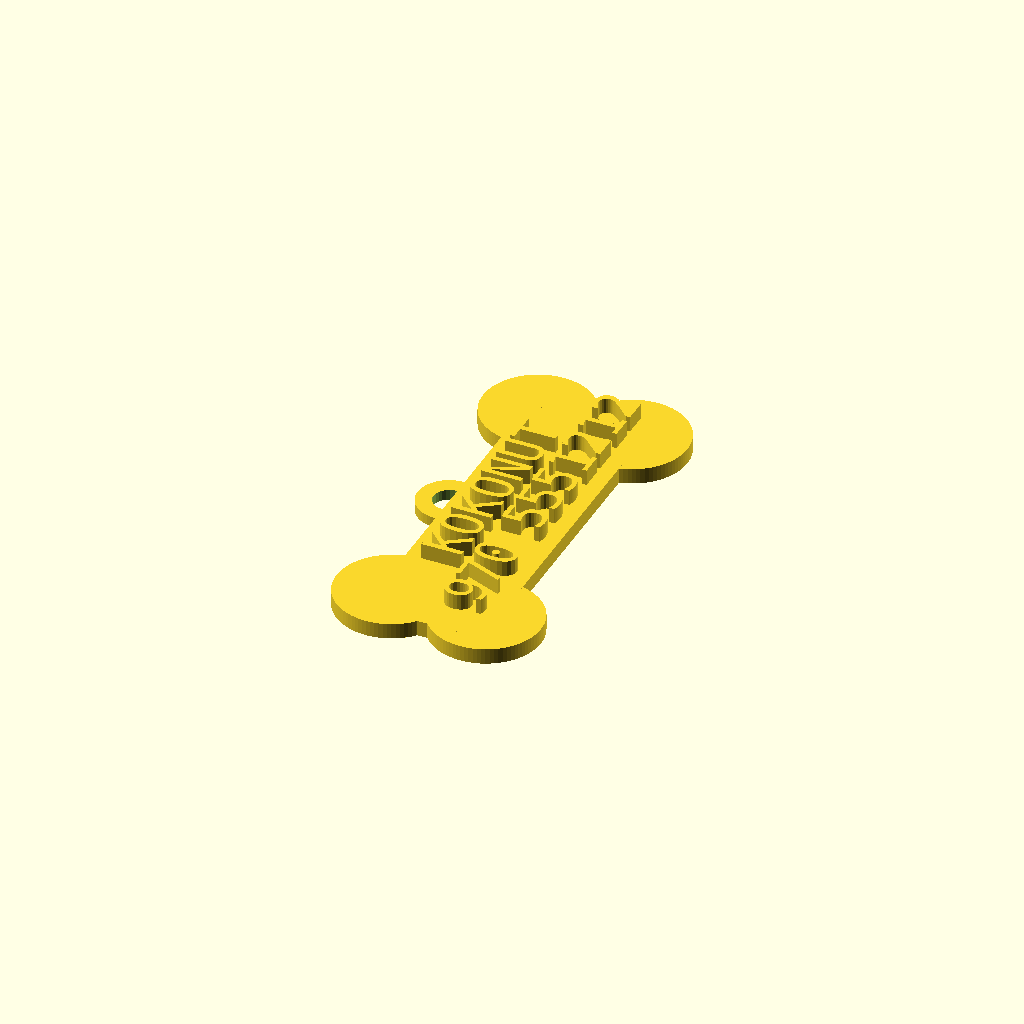
Cell 1: rendered with the file's own defaults.
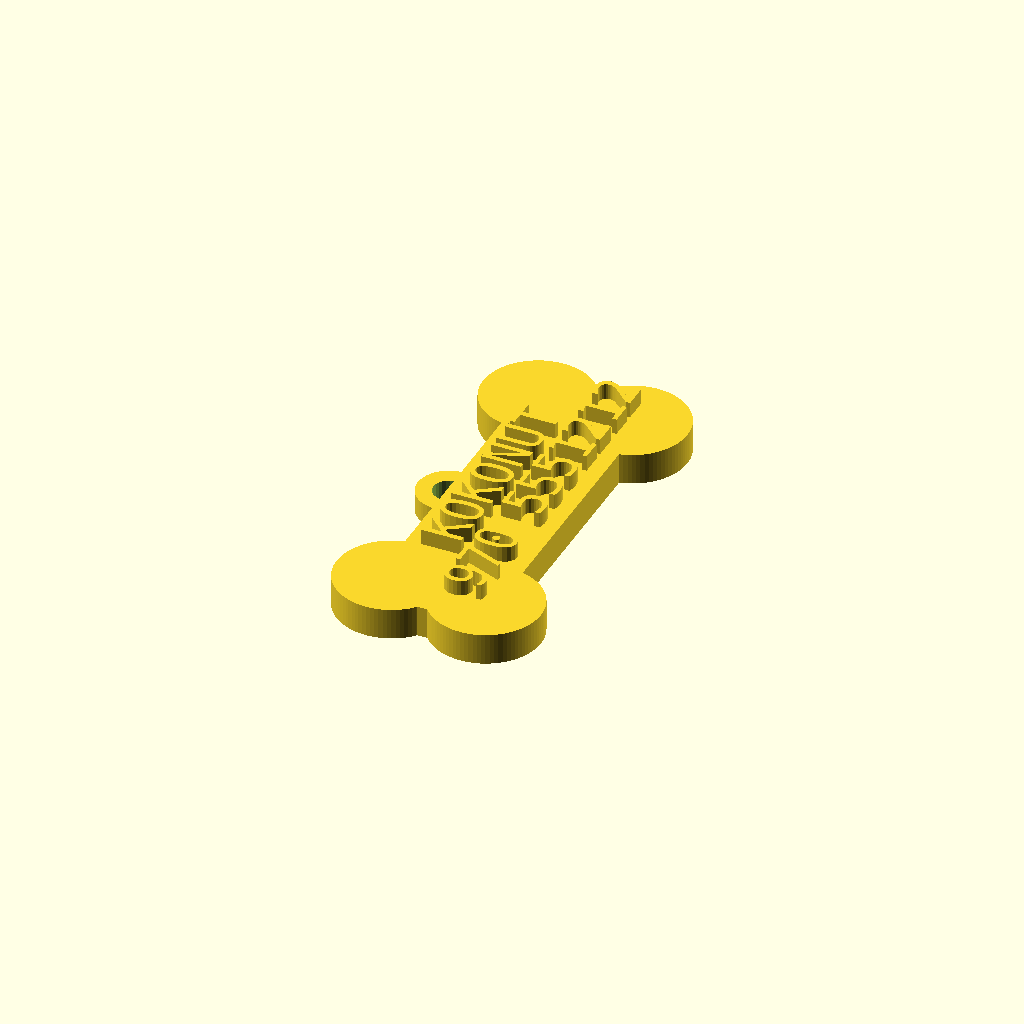
Cell 2: the same model with bone_height = 8.
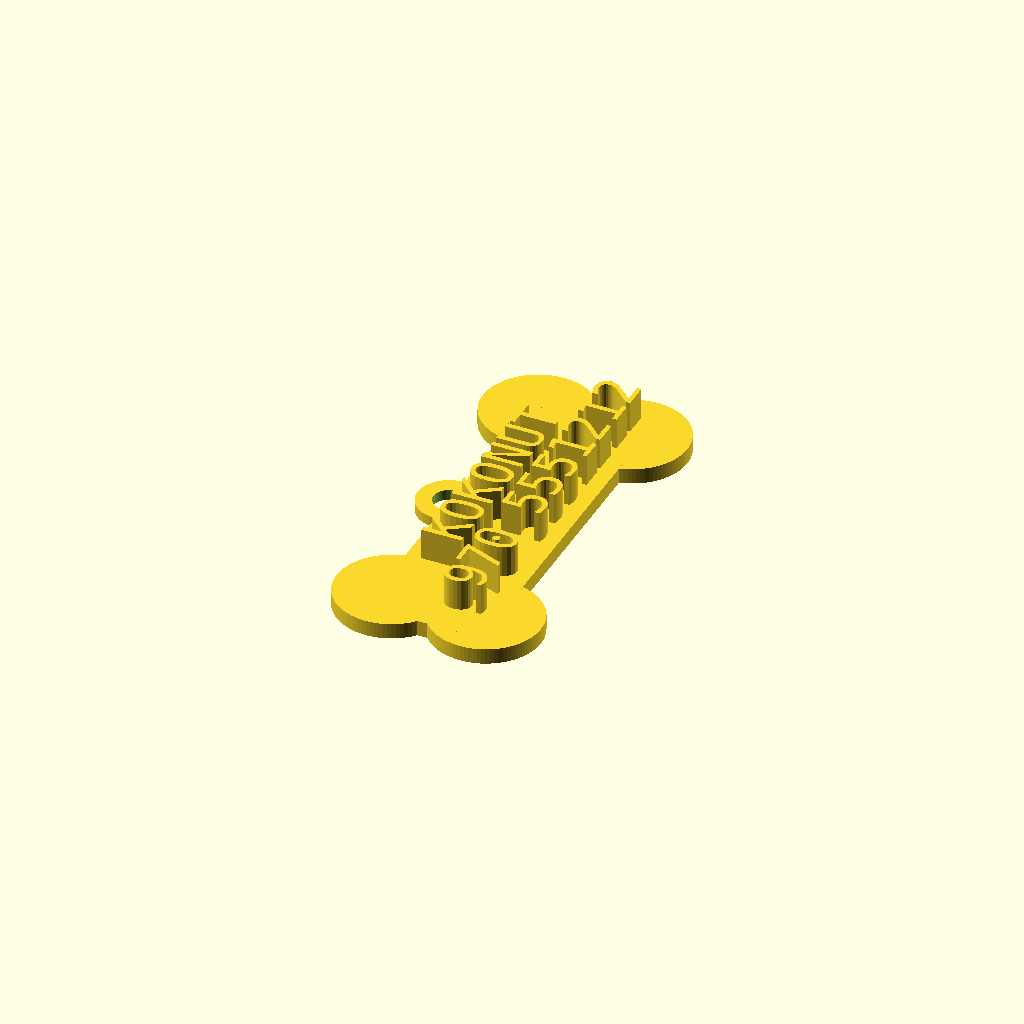
Cell 3 — font_thickness set to 8, the other parameters unchanged.
One fixed orthographic camera (rotation 55°, 0°, 25°; colour scheme Cornfield) for every cell.
OpenSCAD source file bone_dog_tag/Archive/Bone_Dog_Tag.scad:
$fa=1;
$fs=1;
bone_height = 4;//set this to how thick you want the tag
pet_name="KOKONUT";
phone_number="970 5551212";
font_face="Consolas";
font_thickness=4;


module t(t){
 translate([-1,(-len(t)*3.8),bone_height])
   rotate([0, 0, 90])
    linear_extrude(height = font_thickness)
      text(t, 10, font = str(font_face), $fn = 16);
}
//bone
//left side of bone

scale([1,1,1]*0.75) {
translate([-12,-40,0])
{
    translate([24,0,0]) cylinder(h=bone_height, r=14);
    cylinder(h=bone_height, r=14);
};
//right side of bone
translate([-12,40,0])
{
    translate([24,0,0]) cylinder(h=bone_height, r=14);
    cylinder(h=bone_height, r=14);
};
//center of bone
translate([-15,-49,0]) cube([30,90,bone_height]);
t(pet_name);
translate([12,0,0]) t(phone_number);
//tag attachment
difference(){
    translate([-16,0,0]) cylinder(r=8, h=bone_height*2/3);
    //prevents non-manifold
    translate([-16,0,-1]) cylinder(r=4, h=((bone_height*2/3)+2));
}
}
Parameter table extracted from the source (name, type, default, range or options):
bone_height: number, default 4
pet_name: string, default "KOKONUT"
phone_number: string, default "970 5551212"
font_face: string, default "Consolas"
font_thickness: number, default 4
